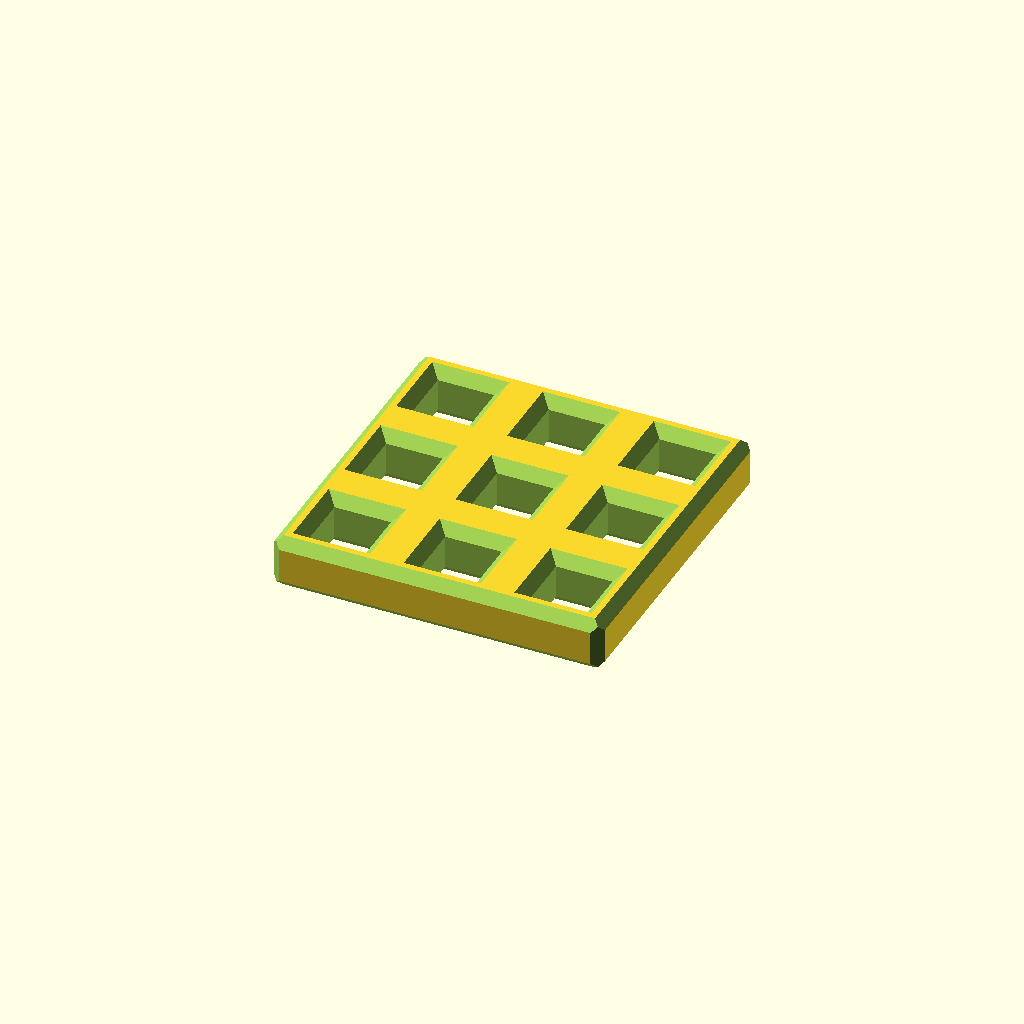
Cell 1 — every parameter at its default value.
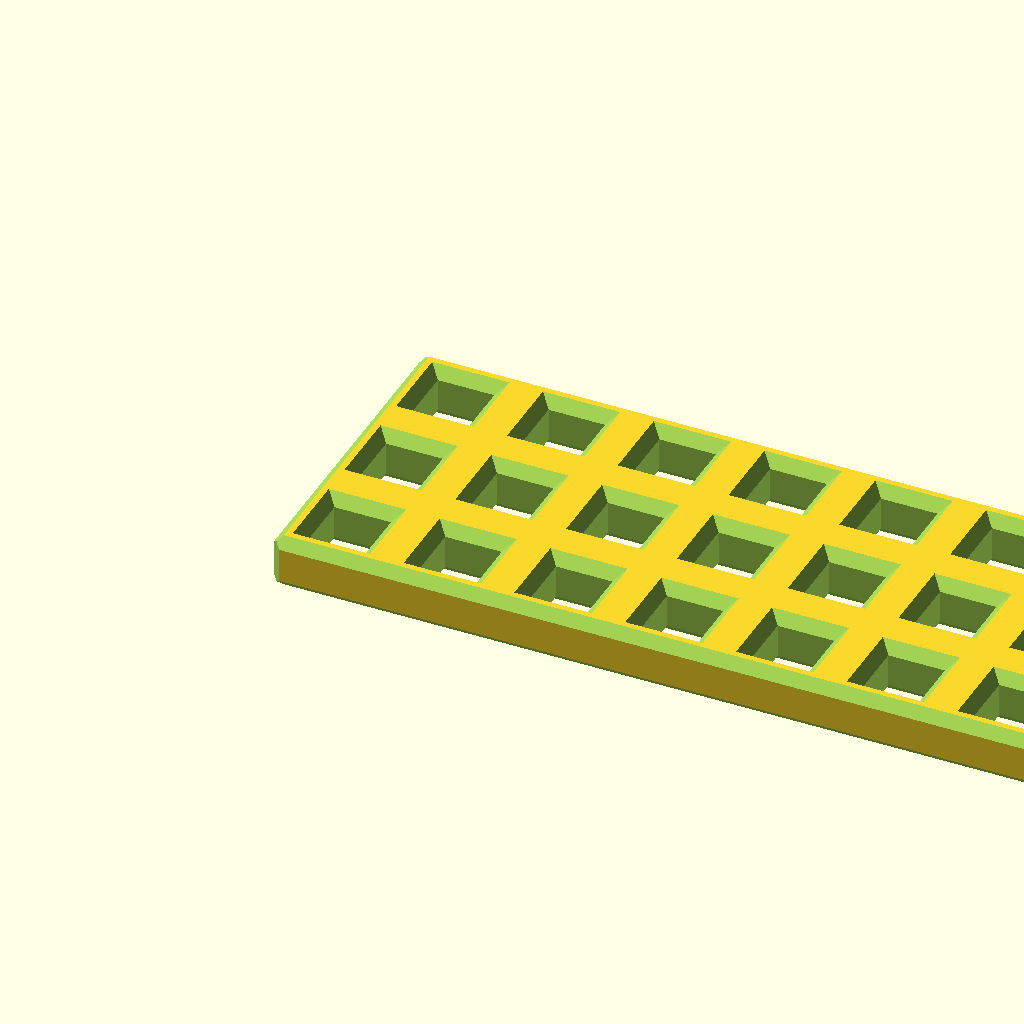
Cell 2 — ROWS set to 20, the other parameters unchanged.
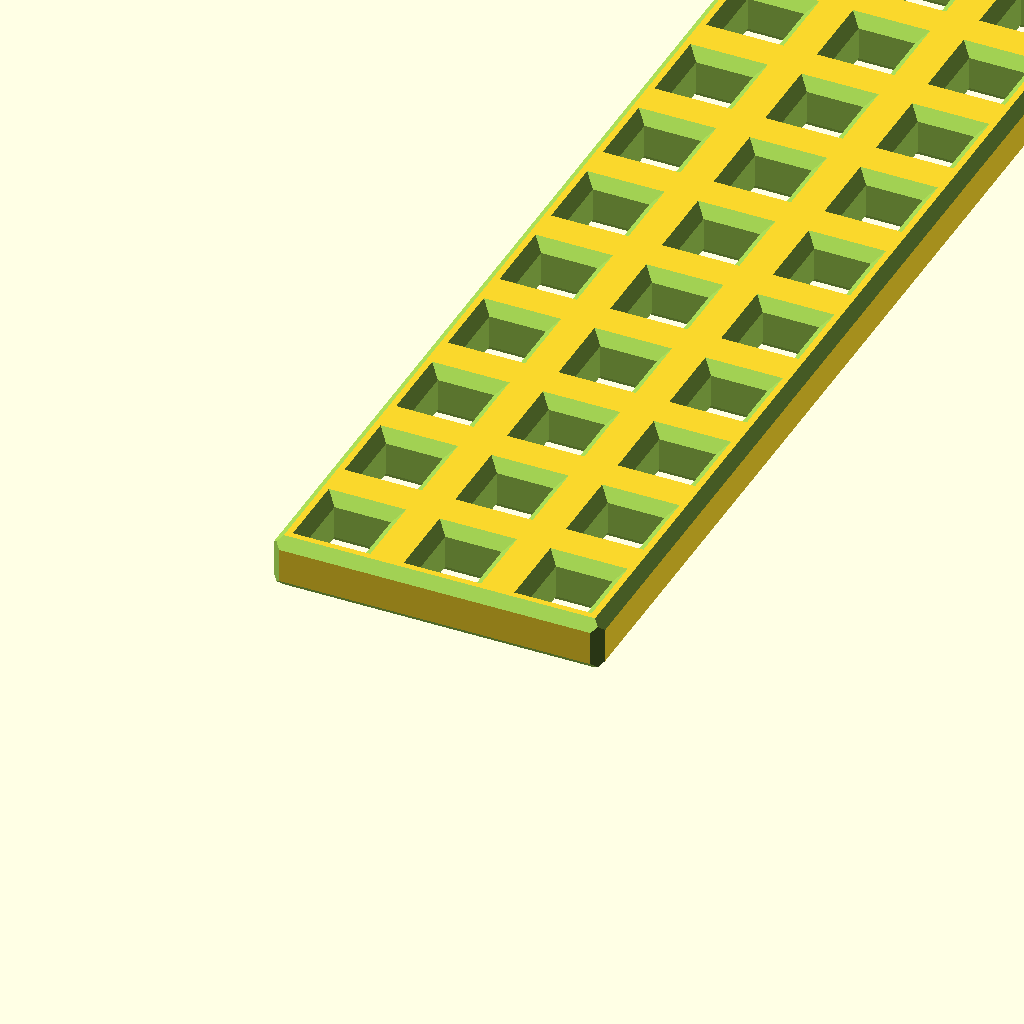
Cell 3: the same model with COLS = 20.
All cells are drawn from one camera (rotation 55°, 0°, 25°, orthographic, colour scheme Cornfield), so only the parameter changes between them.
Source of the model, OpenScad files/trials/Nano Shield base.scad:
/* [HIDDEN] */
//QUALITY
$fn = 40;
D = 0.05;
F = 1.0;
// PLANE
H = 5;
W = 10;
// CLIP
CLIP = 5;
CLIP_F = 0.5;
CLIP_W = 1.5;
CLIP_L = 4.2;
// WHEEL
WHEEL_OUT_D = 52;
WHEEL_W = 3;
WHEEL_H = 20;
WHEEL_ARM_N = 5;
WHEEL_ARM_W = 4;
WHEEL_ARM_H = 10;
WHEEL_GEAR_N = 18;
// WHEEL PIN
WHEEL_PIN_D = 5.4;
WHEEL_PIN_L = 20;
// BEARING 688
BEAR_OUT_D = 16;
BEAR_IN_D = 8;
BEAR_H = 5;
// DC MOTOR
DC_PIN_D = 5.4;
DC_PIN_W = 3.6;
// SERVO
SERVO_D = 7.4;
SORVO_S = 2.2;
SERVO_T = 0.4;

/* [MODULES] */
MODULE = 2; // [1:Clips, 2:Plane, 3:Corner, 4:Servo Mount, 5:Servo Bracet, 6:Servo Pin, 7:Control Unit, 8:Control Unit Cap, 9:Battery Block, 10:Battery Block Cap]
/* [PARAMETERS] */
ROWS = 3; // [1:20]
COLS = 3; // [1:20]
ROWS_CORNER = 3; // [1:10]
HEIGHT = 1; // [1:0.5:10]


if (MODULE == 1){
    clips();
} else if (MODULE == 2){
    plane(ROWS, COLS, HEIGHT);
} else if (MODULE == 3){
    corner(ROWS, ROWS_CORNER, COLS);
} else if (MODULE == 4){
    servo_joint();
} else if (MODULE == 5){
    servo_bracet();
} else if (MODULE == 6){
    servo_pin();
} else if (MODULE == 7){
    control_block();
} else if (MODULE == 8){
    control_block_cap();
} else if (MODULE == 9){
    battery_block();
} else if (MODULE == 10){
    battery_cap();
} 

// UTILS:
// 1. clip_gap();
// 2. solid_plane(r, c);
// 3. bevel(r, c, h);
// 4. pyramid4(a, h);
// 5. prizm3rect(a, h);

module control_block_cap(){
    difference(){
        plane(9, 9, 1.2);
        translate([0, 0, 4.95])
            cube([11, 11, 1.1]);
        translate([79, 0, 4.95])
            cube([11, 11, 1.1]);
        translate([0, 79, 4.95])
            cube([11, 11, 1.1]);
        translate([79, 79, 4.95])
            cube([11, 11, 1.1]);
    }
}

module battery_cap(){
    difference(){
        union(){
            plane(5,9);
            translate([1,1,0.05])
                cube([8,8,4.9]);
            translate([41,1,0.05])
                cube([8,8,4.9]);
            translate([1,81,0.05])
                cube([8,8,4.9]);
            translate([41,81,0.05])
                cube([8,8,4.9]);
        }
        translate([3, 3, 0])
            cylinder(d=2.5, h=10, center=true);
        translate([3, 90-3, 0])
            cylinder(d=2.5, h=10, center=true);
        translate([50-3, 3, 0])
            cylinder(d=2.5, h=10, center=true);
        translate([50-3, 90-3, 0])
            cylinder(d=2.5, h=10, center=true);
        translate([2.5,2.5,2.5])
            cylinder(d=10, h=3);
        translate([50-2.5,2.5,2.5])
            cylinder(d=10, h=3);
        translate([2.5,90-2.5,2.5])
            cylinder(d=10, h=3);
        translate([50-2.5,90-2.5,2.5])
            cylinder(d=10, h=3);
    }
}

module battery_block(){
    difference(){
        union(){
            difference(){
                plane(5,9, 7);
                translate([4.5, 5, 7])
                    cube([41, 80, 28]);
                translate([6, 0, 6])
                    cube([38, 5.1, 28]);
                translate([6, 84.9, 6])
                    cube([38, 5.1, 28]);
                translate([0, 6, 6])
                    cube([5.0, 78, 28]);
                translate([45, 6, 6])
                    cube([5.0, 78, 28]);
            }
            
            translate([5, 5, 5])
                rotate([90, 0, 0])
                    plane(4, 3);
            translate([5, 90, 5])
                rotate([90, 0, 0])
                    plane(4, 3);
            translate([5, 5, 5])
                rotate([0,-90,0])
                    plane(3,8);
            translate([50, 5, 5])
                rotate([0,-90,0])
                    plane(3,8);
        }
        translate([4.5, 5, 7])
            cube([41, 80, 28]);
        
        translate([21, 0, 0])
            cube([8, 9, 5]);
        translate([21, 5, 0])
            cube([8, 5, 10]);
        
        translate([21, 81, 0])
            cube([8, 9, 5]);
        translate([21, 80, 0])
            cube([8, 5, 10]);
        
        translate([3, 3, 35])
            cylinder(d=2.5, h=10, center=true);
        translate([3, 90-3, 35])
            cylinder(d=2.5, h=10, center=true);
        translate([50-3, 3, 35])
            cylinder(d=2.5, h=10, center=true);
        translate([50-3, 90-3, 35])
            cylinder(d=2.5, h=10, center=true);
    }
    translate([4, 34, 20])
        cube([1, 2, 5]);
    translate([4, 54, 20])
        cube([1, 2, 5]);
    translate([45, 34, 20])
        cube([1, 2, 5]);
    translate([45, 54, 20])
        cube([1, 2, 5]);
    
}

module control_block(){
    dw = 2;
    dh = H + dw;
    h = 7;
    w = 9;
    servo_h = 13;
    union(){
        difference(){
            plane(w, w, h);
            // inner space
            translate([dw, dw, dh])
                cube([w*W-dw*2, w*W-dw*2, h*H]);
            // servo pins gap
            translate([22, 0, 0])
                cube([66, 10, dh + servo_h]);
            // servo power gap
            translate([51, 0, dh+18])
                cube([10, dw+1, 5]);
            // power connector gap
            //translate([dw, 0, dh])
            //    cube([4, dw+1, 8]);
            // power button gap
            translate([w*W-3, 75, dh])
                cube([4, 12, 20]);
            //translate([w*W-3, 75, dh+20.5])
            //    cube([4, 4, 35]);
            // shield bower gap
            translate([w*W-3, 58, dh+4])
                cube([4, 20, 16]);
            // arduino nano usb gap
            translate([w*W-3, 44, dh+16])
                cube([4, 10, 6]);
            // side gaps
            translate([0, 0, H*h-3])
                cube([90, 90, 4]);
            
            
        }
        // joints
        translate([0, 0, (h-1)*H])
            upper_joint();
        translate([(w)*W, W, (h-1)*H])
            rotate([0, 0, 180])
                upper_joint();
        translate([0, (w-1)*W, (h-1)*H])
            upper_joint();
        translate([(w-1)*W, (w-0)*W, (h-1)*H])
            rotate([0, 0, -90])
                upper_joint();
        //translate([(w-1)*W, (w-3)*W, (h-1)*H])
        //    upper_joint();
        
        // pca9685 mount
        translate([25, 13, dh])
            cube([5, dw, 5]);
        translate([25, 17, dh])
            cube([5, dw, 5]);
        translate([82, 13, dh])
            cube([7, dw, 25]);
        translate([82, 17, dh])
            cube([7, dw, 25]);
        translate([27.5, 14, dh+3])  
            sphere(d=3.0,$fn=12);
        translate([27.5, 18, dh+3])  
            sphere(d=3.0,$fn=12);
        translate([84, 14, dh+3])  
            sphere(d=3.0,$fn=12);
        translate([84, 18, dh+3])  
            sphere(d=3.0,$fn=12); 
        // dc converter mount
        translate([10, 24, dh])
            cube([10, 2, 5]);
        translate([10, 70, dh])
            cube([10, 2, 5]);
        translate([2, 45, dh])
            cube([2, 10, 5]);
        translate([25, 45, dh])
            cube([5, 10, 5]);
        translate([7, 34, dh])
            cylinder(d=2.2, h=5);
        translate([22, 64, dh])
            cylinder(d=2.2, h=5);
        // io shield mount
        translate([50, 20, dh])
            cube([10, 2, 5]);
        translate([50, 75.5, dh])
            cube([10, 2, 5]);
        translate([32.5, 40, dh])
            cylinder(d=2.2, h=5);
        translate([32.5, 67, dh])
            cylinder(d=2.2, h=5);
        translate([83.5, 25, dh])
            cylinder(d=2.2, h=5);
        translate([84.5, 73, dh])
            cylinder(d=2.2, h=5);
        // bluetooth mount
        translate([20, 83, dh])
            cube([2, 5, 15]);
        translate([30, 80, dh])
            cube([5, 2, 15]);
        translate([30, 86, dh])
            cube([5, 3, 15]);
        translate([57, 80, dh])
            difference(){
                cube([5, 8, 20]);
                translate([-1, 2, 0])
                    cube([4, 2.5, 21]);
            }
        
    }
    
}

module upper_joint(){
    union(){
        translate([0, 0, H])
            mirror([0,0,1])
                plane(1,1,1.5);
        translate([0.5, 1, -9])
            rotate([0, 45, 0])
                cube([1.0, 8, 11]);
    }
}


module wheel(){
    union(){
        difference(){ 
            cylinder(d=WHEEL_OUT_D, h=WHEEL_H);
            translate([0,0,-D]) cylinder(d=WHEEL_OUT_D-WHEEL_W*2, h=WHEEL_H+D*2); 
        }
        difference(){ 
            cylinder(d=WHEEL_W*2+WHEEL_PIN_D, h=WHEEL_H);
            translate([0, 0, -D]) intersection(){
                cylinder(d=WHEEL_PIN_D+2*D, h=WHEEL_H+2*D);
                translate([-DC_PIN_D/2-F/2, -DC_PIN_W/2-D, 0]) cube([DC_PIN_D+F, DC_PIN_W+2*D, WHEEL_H+2*D]);
            }
        }
        for (i = [0:WHEEL_ARM_N-1]){
            rotate([0, 0, (360*i)/WHEEL_ARM_N]) 
                translate([WHEEL_W+WHEEL_PIN_D/2-F, -WHEEL_ARM_W/2, 0]) 
                    cube([WHEEL_OUT_D/2 - WHEEL_W - WHEEL_PIN_D/2, WHEEL_ARM_W, WHEEL_ARM_H]);
        }
        for (i = [0:WHEEL_GEAR_N-1]){
            rotate([0,0,(360*i)/WHEEL_GEAR_N])
                translate([0, WHEEL_OUT_D/2-D*2, WHEEL_H/2]) 
                    rotate([-90, 0, 0]) 
                        track_pin(2*F, 2*W-2*F-2*D, H/2, [0.7, 0.8]);
        }
    }
}

module wheel_pin(){
    translate([0, 0, DC_PIN_W/2])
    rotate([90, 0, 0])
    union(){
        intersection(){
            cylinder(d=BEAR_IN_D+D*2, h=BEAR_H);
            translate([-BEAR_IN_D/2-D, -DC_PIN_W/2, 0]) 
                cube([BEAR_IN_D+D*2, BEAR_IN_D+D*2, BEAR_H]);
        
        }
        intersection(){
            translate([0,0,H]) 
                cylinder(d=WHEEL_PIN_D, h=WHEEL_PIN_L-H);
            translate([-DC_PIN_D/2-F/2, -DC_PIN_W/2, H]) 
                cube([DC_PIN_D+F, DC_PIN_W, WHEEL_PIN_L-H]);
        }
    }
}

module wheel_mount(){
    r = 2;
    c = 2;
    dr = (r - floor(r))*W;
    dc = (c - floor(c))*W;
    difference(){
        solid_plane(r, c, 2.0);
        for (i = [0:r-1]){
            for (j = [0:c-1]){
               translate([(i+0.5)*W+dr, (j+0.5)*W+dc, 0]) clip_gap();
            }
        }
        translate([W, W, H+F]) cylinder(d=BEAR_OUT_D, h=BEAR_H+D);
        translate([W, W, H+F/2]) cylinder(d=BEAR_IN_D+2*F, h=BEAR_H+D+F);
    }
    
}

module track(){
    difference(){
        union(){
            difference(){
                union(){
                    // main
                    translate([0, D, D]) cube([W, 2*W-2*D, H-2*D]);
                    translate([2*D, D, H/2]) rotate([-90, 0, 0]) cylinder(h=2*W-2*D, d=H-2*D);
                    translate([W, D, H/2]) rotate([-90, 0, 0]) cylinder(h=2*W-2*D, d=H-2*D);
                    // pins
                    translate([F, H/2, H-D]) track_pin(2*F, H-2*D, F, 0.5);
                    translate([F, 2*W-H/2, H-D]) track_pin(2*F, H-2*D, F, 0.5);
                    translate([H, W, H-D]) track_pin(2*F, W-2*D, F, 0.5);
                }
                // minus gaps
                translate([-H/2, H-D, 0]) cube([H+D*2,W+D*2,H]);
                translate([H+H/2, 0, 0]) cube([H,H+D*2,H]);
                translate([H+H/2, W+H-D*2, 0]) cube([H,H+D*2,H]);
                // small gaps
                //translate([H+H/2, H+1.5, 0]) cube([H,F,H]);
                //translate([H+H/2, W+H-1.5-F, 0]) cube([H,F,H]);
                translate([H+H/2, H+F*2, 0]) cube([H,W-4*F,H]);
                
                // minus pins
                translate([H, W, 0]) track_pin(3*F, 2*W-2*F-2*D, H/2, [0.5, 0.8]);
            }
            // clips plus
            translate([W,H+D*2, H/2])   rotate([90, 0, 0]) track_clips();
            translate([W,W+H-D*2, H/2])   rotate([-90, 0, 0]) track_clips();
        }  
        // clips minus
        translate([0,H-D, H/2])   rotate([90, 0, 0]) track_clips();
        translate([0,W+H+D, H/2])   rotate([-90, 0, 0]) track_clips();
    } 
}

module track_pin(x, y, z, s){
    linear_extrude(height=z, scale=s) square(size=[x, y], center=true);
}

module track_clips(){
        linear_extrude(height=F*0.5, scale=0.8) circle(d=H-2*F);
}




module servo_pin(){
    difference(){
        cylinder(d=SERVO_D-SERVO_T, h=H-2);
        cylinder(d=SORVO_S, h=H);
        translate([0,0,H-2])
            cylinder(d=SERVO_D-3, h=2);
        
        
    }
    
}

module servo_mount(){
    union(){
        rotate([90, 0, 0])
        linear_extrude(height=16.5, scale=[4.4/SERVO_D, 1])
            translate([-SERVO_D/2, -2.0])
                square([SERVO_D, 4]);
        cylinder(d=SERVO_D,h=4, center=true);
        translate([0, -16.5])
            cylinder(d=4.4,h=4, center=true);
    }
}

module servo_bracet(){
    r = 3;
    c = 3;
    
    dr = (r - floor(r))*W;
    dc = (c - floor(c))*W;
    difference()
    {
        solid_plane(4.5, 3);
        for (i = [0:r-1]){
            for (j = [0:2:c-1]){
               translate([(i+1.25)*W+dr, (j+0.5)*W+dc, 0]) clip_gap();
            }
        }
        translate([22.5,15,4])
            rotate([0,0,90])
                servo_mount();
        translate([22.5,15,4])
            rotate([0,0,-90])
                servo_mount();
        translate([22.5,15,0])
            cylinder(d=SERVO_D, h=5);
    }
    
    translate ([W-H, 0, 0]) 
        rotate ([0, -90, 0]) 
    difference(){
        solid_plane(3.5, 3);
            for (i = [0:r-1]){
            for (j = [0:2:c-1]){
               translate([(i+1.0)*W+dr, (j+0.5)*W+dc, 0]) clip_gap();
            }
        }
        translate([30,15,4])
            rotate([0,0,-90])
                servo_mount();
        translate([30,15,0])
            cylinder(d=SERVO_D, h=5);
        translate([5, 10, 0])
            cube([4,10,5]);
    }
    
    translate ([40+W-H, 0, 0]) 
        rotate ([0, -90, 0]) 
    difference(){
        solid_plane(3.5, 3);
            for (i = [0:r-1]){
            for (j = [0:2:c-1]){
               translate([(i+1.0)*W+dr, (j+0.5)*W+dc, 0]) clip_gap();
            }
        }
        translate([30,15,1])
            rotate([0,0,-90])
                servo_mount();
        translate([30,15,0])
            cylinder(d=SERVO_D, h=5);
        translate([5, 10, 0])
            cube([4,10,5]);
    }
}

module servo_joint(){
    r=3;
    c=3;
    dr = (r - floor(r))*W;
    dc = (c - floor(c))*W;
    difference()
    {
        solid_plane(3.5, 3, 7);
        translate([0, 9-SERVO_T/2, 23.5])
            cube([35, 12+SERVO_T, 11.5]);
        translate([5, 9-SERVO_T/2, 5])
            cube([25, 12+SERVO_T, 19]);
        translate([3.5, 15, 15])
            cylinder(d=SORVO_S, h=10);
        translate([35-3.5, 15, 15])
            cylinder(d=SORVO_S, h=10);
        translate([23, 15, 0])
            cylinder(d=SORVO_S, h=10);
        translate([25, 13, 5])
            cube([10, 4, 12]);
        rotate([90, 0, 0])
            for (i = [0:r-1]){
                for (j = [0:c-1]){
                    translate([(i+1.0)*W+dr, (j+0.75)*W+dc, -5]) clip_gap();
                    translate([(i+1.0)*W+dr, (j+0.75)*W+dc, -30]) clip_gap();
                }
            }
        rotate([0, -90, 0]){
            translate([(0.75)*W+dr, (0.5)*W+dc, -5]) 
                clip_gap();
            translate([(1.75)*W+dr, (0.5)*W+dc, -5]) 
                clip_gap();
            translate([(2.75)*W+dr, (0.5)*W+dc, -5]) 
                clip_gap();
            translate([(0.75)*W+dr, (2.5)*W+dc, -5]) 
                clip_gap();
            translate([(1.75)*W+dr, (2.5)*W+dc, -5]) 
                clip_gap();
            translate([(2.75)*W+dr, (2.5)*W+dc, -5]) 
                clip_gap();
        }
        
    }
}

module plane(r, c, h = 1){
    dr = (r - floor(r))*W;
    dc = (c - floor(c))*W;
    difference(){
        solid_plane(r, c, h);
        for (i = [0:r-1]){
            for (j = [0:c-1]){
               translate([(i+0.5)*W+dr, (j+0.5)*W+dc, 0]) clip_gap();
            }
        }
    }
}

module solid_plane(r, c, h=1){
    bevel (r, c, h) translate ([D, D, D])
        cube([r*W-2*D, c*W-2*D, h*H-2*D]);
}

module corner(r1, r2, c){
    plane(r1+H/W, c);
    translate ([W-H, 0, 0]) rotate ([0, -90, 0]) plane(r2+H/W, c);
}

module clips(){
        clips_main();
}

module clips_main(){
    translate([0,0,-CLIP/2]) linear_extrude(CLIP) 
        polygon([
            [-CLIP/2, -H],
            [-CLIP/2-CLIP_F,-H+CLIP_F],
            [-CLIP/2,-H+CLIP_F*2],
            [-CLIP/2, H-CLIP_F*2],
            [-CLIP/2-CLIP_F,H-CLIP_F],
            [-CLIP/2, H],
            [-CLIP/2+CLIP_W, H],
            [CLIP/2-CLIP_W, -H+CLIP_L],
            [CLIP/2-CLIP_W, H],
            [CLIP/2, H],
            [CLIP/2+CLIP_F, H-CLIP_F],
            [CLIP/2, H-CLIP_F*2],
            [CLIP/2, -H+CLIP_F*2],
            [CLIP/2+CLIP_F, -H+CLIP_F],
            [CLIP/2, -H],
            [CLIP/2-CLIP_W, -H],
            [-CLIP/2+CLIP_W, H-CLIP_L],
            [-CLIP/2+CLIP_W, -H],
            [-CLIP/2, -H]
        ]);
}

module clip_gap(){
    union(){
        translate([0, 0, H/2]) 
            cube([CLIP + 2*D, CLIP + 2*D, H], center=true);
        translate([0, 0, -D/5]) pyramid4(CLIP+CLIP_F*4+2*D, CLIP/2+CLIP_F*2+2*D);
        translate([0, 0, H+D/5]) rotate([180, 0, 0]) pyramid4(CLIP+CLIP_F*4+2*D, CLIP/2+CLIP_F*2+2*D);
    }
}

module gear(){
    
}

module bevel(r, c, h){
    difference(){
        children(0);
        // r
        translate ([0, 0, 0]) rotate ([90, 0, 90]) prizm3rect(F, r*W);
        translate ([0, 0, h*H]) rotate ([90, 90, 90]) prizm3rect(F, r*W);
        translate ([0, c*W, 0]) rotate ([90, 270, 90]) prizm3rect(F, r*W);
        translate ([0, c*W, h*H]) rotate ([90, 180, 90]) prizm3rect(F, r*W);
        // c
        translate ([0, 0, 0]) rotate ([90, 270, 180]) prizm3rect(F, c*W);
        translate ([0, 0, h*H]) rotate ([90, 180, 180]) prizm3rect(F, c*W);
        translate ([r*W, 0, 0]) rotate ([90, 0, 180]) prizm3rect(F, c*W);
        translate ([r*W, 0, h*H]) rotate ([90, 90, 180]) prizm3rect(F, c*W);
        // h
        prizm3rect(F, h*H);
        translate ([r*W, 0, 0]) rotate ([0, 0, 90]) prizm3rect(F, h*H);
        translate ([r*W, c*W, 0]) rotate ([0, 0, 180]) prizm3rect(F, h*H);
        translate ([0, c*W, 0]) rotate ([0, 0, 270]) prizm3rect(F, h*H);
        
    }
}

module prizm3rect(a, h){
    linear_extrude(h) polygon([[0,0], [0,a], [a,0]]);
}

module pyramid4(a, h){
    points = [[a/2, -a/2, 0], [-a/2, -a/2, 0], [-a/2, a/2, 0], [a/2, a/2, 0], [0, 0, h]];
    faces = [[3, 2, 1, 0], [0, 1, 4], [1, 2, 4], [2, 3, 4], [3, 0, 4]];
    polyhedron(points = points, faces = faces);
}
Parameter table extracted from the source (name, type, default, range or options):
MODULE: number, default 2, options 1, 2, 3, 4, 5, 6, 7, 8, 9, 10
ROWS: number, default 3, range 1 to 20
COLS: number, default 3, range 1 to 20
ROWS_CORNER: number, default 3, range 1 to 10
HEIGHT: number, default 1, range 1 to 10, step 0.5
